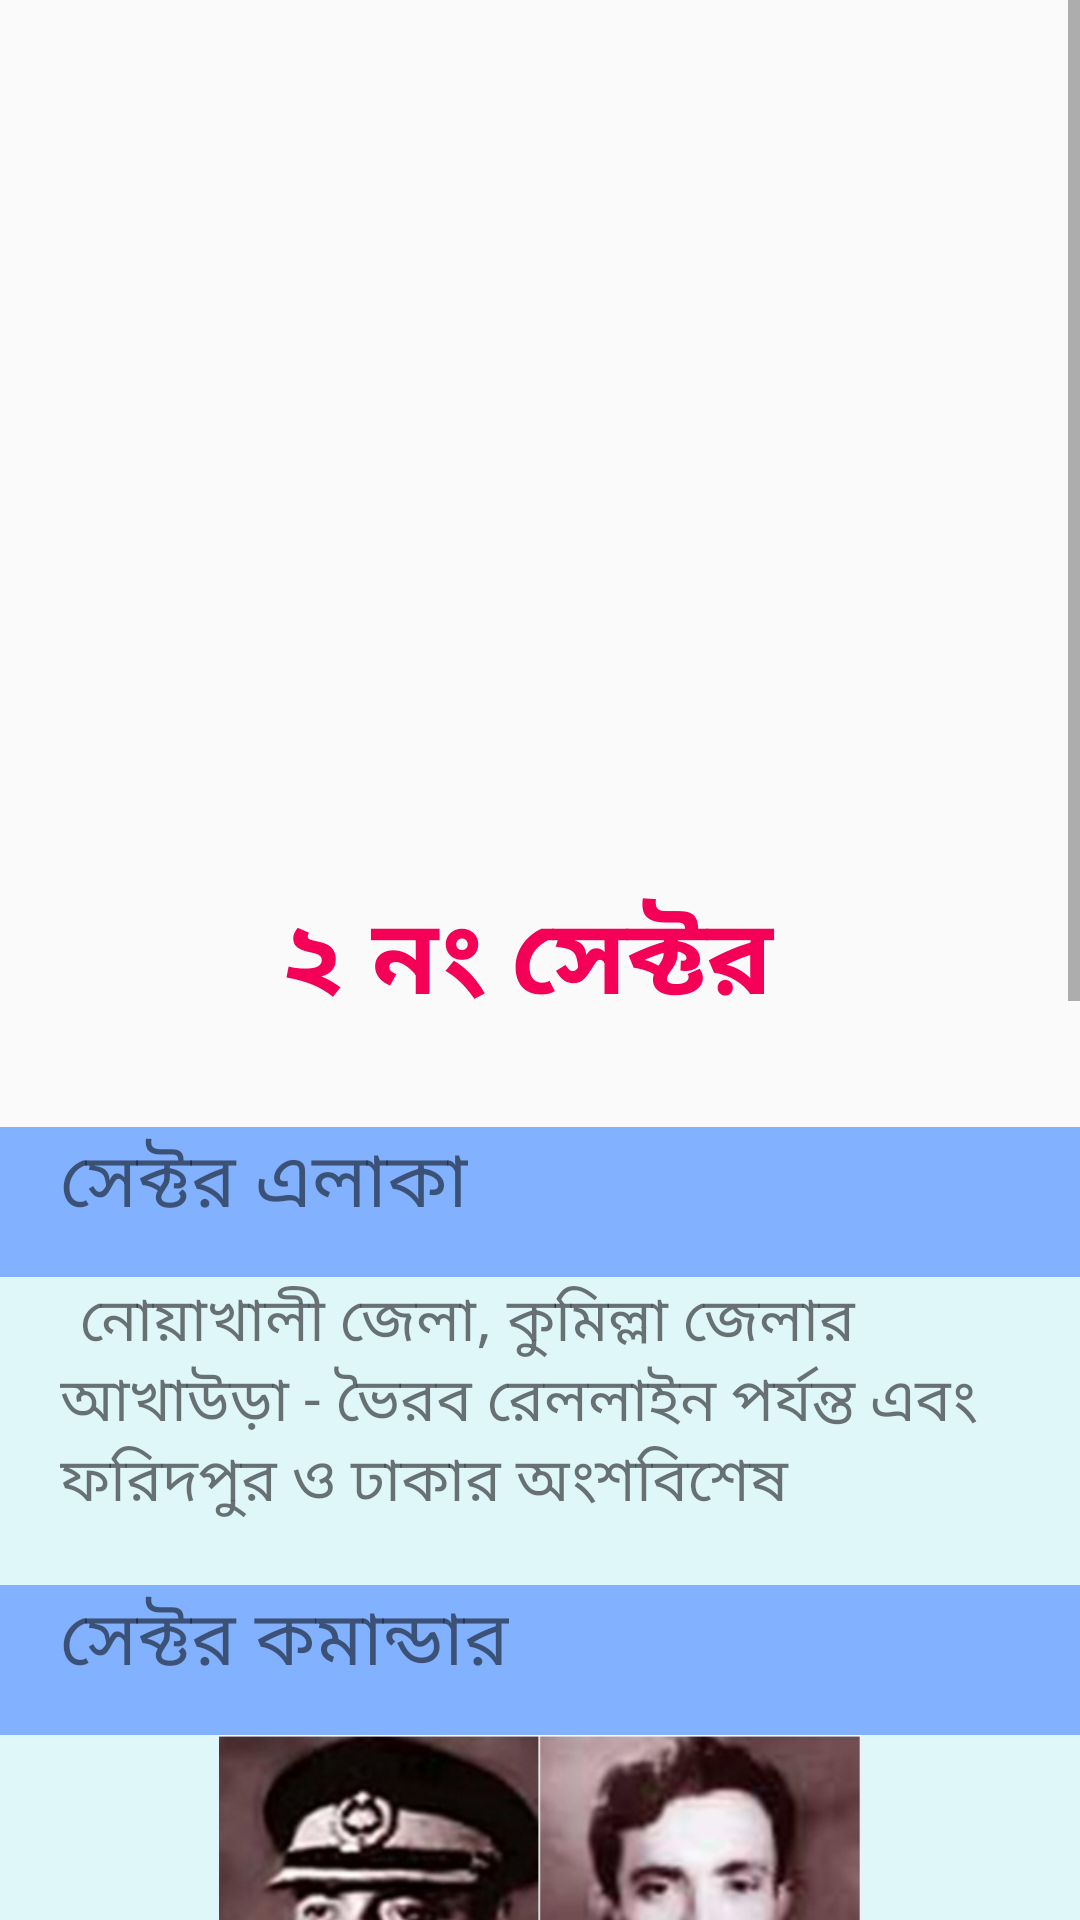

Here is an Android app screen rendered from its layout file. Give the layout XML and the strings, colors and styles it references.
<!-- AndroidManifest.xml: application theme AppTheme -->
<!-- res/layout/sec_2.xml -->
<?xml version="1.0" encoding="utf-8"?>
<ScrollView xmlns:android="http://schemas.android.com/apk/res/android"
    xmlns:app="http://schemas.android.com/apk/res-auto"
    xmlns:tools="http://schemas.android.com/tools"
    android:layout_width="match_parent"
    android:layout_height="match_parent"
    tools:context=".Sector1">
    <LinearLayout
        android:layout_width="match_parent"
        android:layout_height="match_parent"
        android:orientation="vertical">
        <RelativeLayout
            android:layout_width="match_parent"
            android:layout_height="wrap_content"
            android:layout_gravity="center"
            android:layout_marginBottom="20dp"
            >
            <ImageView
                android:id="@+id/secImg"
                android:layout_width="300dp"
                android:layout_height="300dp"
                android:layout_centerHorizontal="true"
                android:src="@drawable/sector_2"
                android:layout_marginBottom="10dp"/>

            <TextView
                android:layout_width="wrap_content"
                android:layout_height="wrap_content"
                android:layout_below="@+id/secImg"
                android:layout_marginTop="-16dp"
                android:text="২ নং সেক্টর "
                android:textStyle="bold"
                android:textSize="35sp"
                android:textColor="#F50057"
                android:layout_marginBottom="10dp"
                android:layout_centerHorizontal="true"/>

        </RelativeLayout>
        <RelativeLayout
            android:layout_width="match_parent"
            android:layout_height="wrap_content">
            <LinearLayout
                android:layout_width="match_parent"
                android:layout_height="50dp"
                android:orientation="vertical"
                android:background="#82B1FF">
                <TextView
                    android:layout_width="wrap_content"
                    android:layout_height="wrap_content"
                    android:layout_gravity="center_vertical"
                    android:text="সেক্টর এলাকা"
                    android:layout_marginLeft="20dp"
                    android:textSize="25sp"/>

            </LinearLayout>
        </RelativeLayout>
        <RelativeLayout
            android:layout_width="match_parent"
            android:layout_height="wrap_content">
            <LinearLayout
                android:layout_width="match_parent"
                android:layout_height="wrap_content"
                android:orientation="vertical"
                android:background="#E0F7FA">

                <TextView
                    android:layout_width="wrap_content"
                    android:layout_height="wrap_content"
                    android:layout_gravity="center_vertical"
                    android:layout_marginLeft="20dp"
                    android:layout_marginBottom="20dp"
                    android:gravity="left"

                    android:maxLines="5"
                    android:text="	নোয়াখালী জেলা, কুমিল্লা জেলার আখাউড়া - ভৈরব রেললাইন পর্যন্ত এবং ফরিদপুর ও ঢাকার অংশবিশেষ"
                    android:textSize="20sp" />

            </LinearLayout>
        </RelativeLayout>
        <RelativeLayout
            android:layout_width="match_parent"
            android:layout_height="wrap_content">
            <LinearLayout
                android:layout_width="match_parent"
                android:layout_height="50dp"
                android:orientation="vertical"
                android:background="#82B1FF">

                <TextView
                    android:layout_width="wrap_content"
                    android:layout_height="wrap_content"
                    android:layout_gravity="center_vertical"
                    android:layout_marginLeft="20dp"
                    android:text="সেক্টর কমান্ডার"
                    android:textSize="25sp" />

            </LinearLayout>
        </RelativeLayout>
        <RelativeLayout
            android:layout_width="match_parent"
            android:layout_height="wrap_content">
            <LinearLayout
                android:layout_width="match_parent"
                android:layout_height="wrap_content"
                android:orientation="vertical"
                android:background="#E0F7FA">
                <ImageView
                    android:layout_width="300dp"
                    android:layout_height="180dp"
                    android:layout_gravity="center_horizontal"
                    android:src="@drawable/s_2"/>

                <TextView
                    android:layout_width="wrap_content"
                    android:layout_height="wrap_content"
                    android:layout_gravity="center_vertical"
                    android:layout_marginLeft="20dp"
                    android:layout_marginBottom="20dp"
                    android:gravity="left"

                    android:maxLines="5"
                    android:text="• মমেজর খালেদ মোশাররফ (১০ এপ্রিল, ১৯৭১ হতে ২২ সেপ্টেম্বর, ১৯৭১)\n
• মেজর এ.টি.এম. হায়দার (২২ সেপ্টেম্বর, ১৯৭১ হতে ১৪ ফেব্রুয়ারি, ১৯৭২)"
                    android:textSize="20sp" />

            </LinearLayout>
        </RelativeLayout>
        <RelativeLayout
            android:layout_width="match_parent"
            android:layout_height="wrap_content">
            <LinearLayout
                android:layout_width="match_parent"
                android:layout_height="50dp"
                android:orientation="vertical"
                android:background="#82B1FF">

                <TextView
                    android:layout_width="wrap_content"
                    android:layout_height="wrap_content"
                    android:layout_gravity="center_vertical"
                    android:layout_marginLeft="20dp"
                    android:text="সাবসেক্টর কমান্ডার"
                    android:textSize="25sp" />

            </LinearLayout>
        </RelativeLayout>
        <RelativeLayout
            android:layout_width="match_parent"
            android:layout_height="wrap_content">
            <LinearLayout
                android:layout_width="match_parent"
                android:layout_height="wrap_content"
                android:orientation="vertical"
                android:background="#E0F7FA">

                <TextView
                    android:layout_width="wrap_content"
                    android:layout_height="wrap_content"
                    android:layout_gravity="center_vertical"
                    android:layout_marginLeft="20dp"
                    android:layout_marginBottom="20dp"
                    android:gravity="left"

                    android:maxLines="30"
                    android:text="১.গঙ্গাসাগর,আখাউড়া এবং কসবা(মাহবুব,লেফটেন্যান্ট ফারুক এবং লেফটেন্যান্ট হুমায়ুন কবির)\n
২.মন্দাভব (ক্যাপ্টেন গফর)\n
৩.সালদা-নদী (মাহমুদ হাসান)\n
৪.মতিনগর (লেফটেন্যান্ট দিদারুল আলম)\n
৫.নির্ভয়পুর (	ক্যাপ্টেন আকবর,লেফটেন্যান্ট মাহবুব)\n
৬.রাজনগর (ক্যাপ্টেন জাফর ইমাম,ক্যাপ্টেন শহীদ,লেফটেন্যান্ট ইমামুজ্জামান)"
                    android:textSize="20sp" />

            </LinearLayout>
        </RelativeLayout>


    </LinearLayout>

</ScrollView>
<!-- resources referenced by this layout -->
<resources>
  <!-- drawable s_2: jpg bitmap (drawable, 88625 bytes) -->
  <style name="AppTheme" parent="Theme.AppCompat.Light.DarkActionBar">
          
          <item name="colorPrimary">@color/colorPrimary</item>
          <item name="colorPrimaryDark">@color/colorPrimaryDark</item>
          <item name="colorAccent">@color/colorAccent</item>
  
          <item name="windowActionBar">false</item>
          <item name="windowNoTitle">true</item>
      </style>
  <color name="colorPrimary">#03A9F4</color>
  <color name="colorPrimaryDark">#0288D1</color>
  <color name="colorAccent">#00BCD4</color>
</resources>
